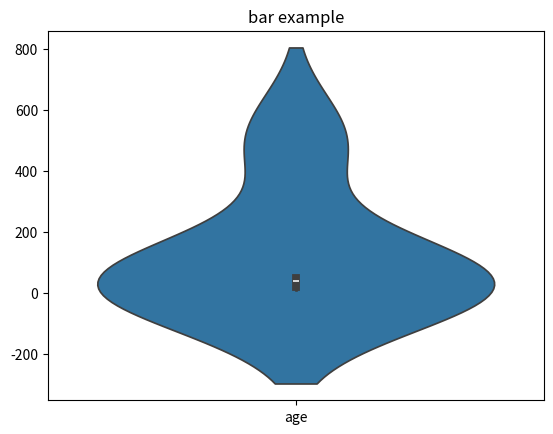

Write Python code to recreate this figure.
import pandas as pd
import seaborn as sns
import matplotlib.pyplot as plt

#voilin plot
#kernel density plot
data=pd.DataFrame(
    {
        'age':[10,20.30,40,50,500]
    }
)

sns.violinplot(data=data)


plt.title("bar example")
plt.show()

